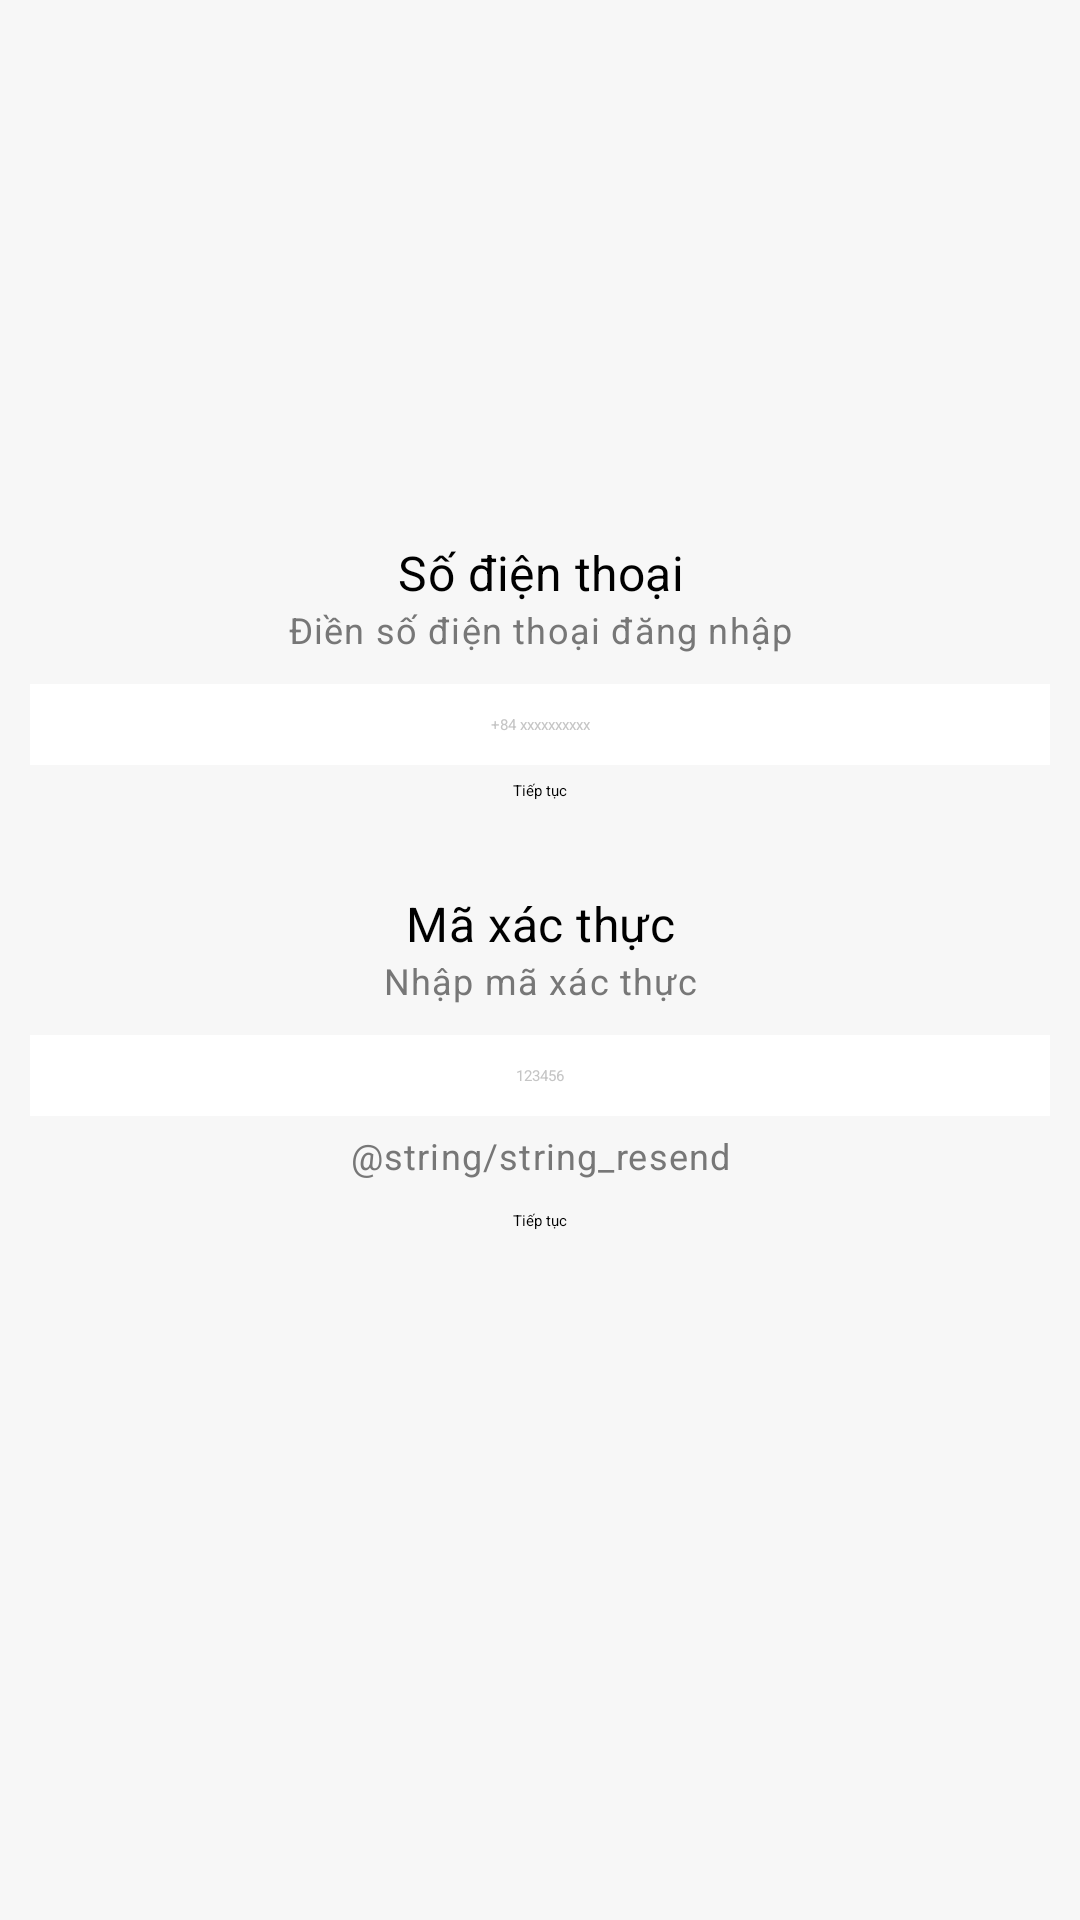

Reconstruct the res/layout file that produces this screen, plus the resources it refers to.
<!-- AndroidManifest.xml: application theme Theme.AppBooking -->
<!-- res/layout/activity_login.xml -->
<?xml version="1.0" encoding="utf-8"?>
<LinearLayout xmlns:android="http://schemas.android.com/apk/res/android"
    xmlns:app="http://schemas.android.com/apk/res-auto"
    xmlns:tools="http://schemas.android.com/tools"
    android:layout_width="match_parent"
    android:layout_height="match_parent"
    android:orientation="vertical"
    android:padding="10dp"
    android:background="#f7f7f7">

    <ImageView
        android:id="@+id/icon_iv"
        android:layout_width="120dp"
        android:layout_height="120dp"
        android:layout_gravity="center_horizontal"
        android:layout_marginTop="20dp"
        android:src="@drawable/ic_baseline_phone_android_24"/>

    <LinearLayout
        android:id="@+id/phone_layout"
        android:layout_width="match_parent"
        android:layout_height="wrap_content"
        android:layout_marginTop="20dp"
        android:orientation="vertical">

        <TextView
            style="@style/TextAppearance.MaterialComponents.Subtitle1"
            android:layout_width="match_parent"
            android:layout_height="wrap_content"
            android:layout_marginTop="10dp"
            android:text="Số điện thoại"
            android:textAlignment="center"
            android:textColor="#000000"/>

        <TextView
            style="@style/TextAppearance.MaterialComponents.Caption"
            android:layout_width="match_parent"
            android:layout_height="wrap_content"
            android:text="Điền số điện thoại đăng nhập"
            android:textAlignment="center"
            android:textColor="#777777"/>

        <EditText
            android:id="@+id/phone_edt"
            android:layout_width="match_parent"
            android:layout_height="wrap_content"
            android:layout_marginTop="10dp"
            android:background="#ffffff"
            android:hint="+84 xxxxxxxxxx"
            android:textAlignment="center"
            android:inputType="phone"
            android:padding="10dp"
            android:textColor="#000000"
            android:textColorHint="#c5c5c5"/>

        <Button
            android:id="@+id/phone_continue"
            android:layout_width="wrap_content"
            android:layout_height="wrap_content"
            android:layout_gravity="center_horizontal"
            android:layout_marginTop="5dp"
            android:text="Tiếp tục"
            android:backgroundTint="@color/colorPrimary"/>

    </LinearLayout>

    <LinearLayout
        android:id="@+id/otp_layout"
        android:layout_width="match_parent"
        android:layout_height="wrap_content"
        android:layout_marginTop="20dp"
        android:orientation="vertical">

        <TextView
            style="@style/TextAppearance.MaterialComponents.Subtitle1"
            android:layout_width="match_parent"
            android:layout_height="wrap_content"
            android:layout_marginTop="10dp"
            android:text="Mã xác thực"
            android:textAlignment="center"
            android:textColor="#000000"/>

        <TextView
            style="@style/TextAppearance.MaterialComponents.Caption"
            android:layout_width="match_parent"
            android:layout_height="wrap_content"
            android:text="Nhập mã xác thực"
            android:textAlignment="center"
            android:textColor="#777777"/>

        <EditText
            android:id="@+id/otp_edt"
            android:layout_width="match_parent"
            android:layout_height="wrap_content"
            android:layout_marginTop="10dp"
            android:background="#ffffff"
            android:hint="123456"
            android:textAlignment="center"
            android:inputType="phone"
            android:padding="10dp"
            android:textColor="#000000"
            android:textColorHint="#c5c5c5"/>

        <TextView
            android:id="@+id/resend_otp"
            android:layout_width="match_parent"
            android:layout_height="wrap_content"
            style="@style/TextAppearance.MaterialComponents.Caption"
            android:padding="5dp"
            android:textAlignment="center"
            android:text="@string/string_resend"
            android:textColor="#777777"/>

        <Button
            android:id="@+id/otp_continue"
            android:layout_width="wrap_content"
            android:layout_height="wrap_content"
            android:layout_gravity="center_horizontal"
            android:layout_marginTop="5dp"
            android:text="Tiếp tục"
            android:backgroundTint="@color/colorPrimary"/>

    </LinearLayout>

</LinearLayout>
<!-- resources referenced by this layout -->
<resources>
  <color name="colorPrimary">#512da8</color>
  <style name="Theme.AppBooking" parent="Theme.MaterialComponents.DayNight.NoActionBar">
          
          <item name="android:statusBarColor" tools:targetApi="l">?attr/colorPrimaryVariant</item>
          
      </style>
</resources>
